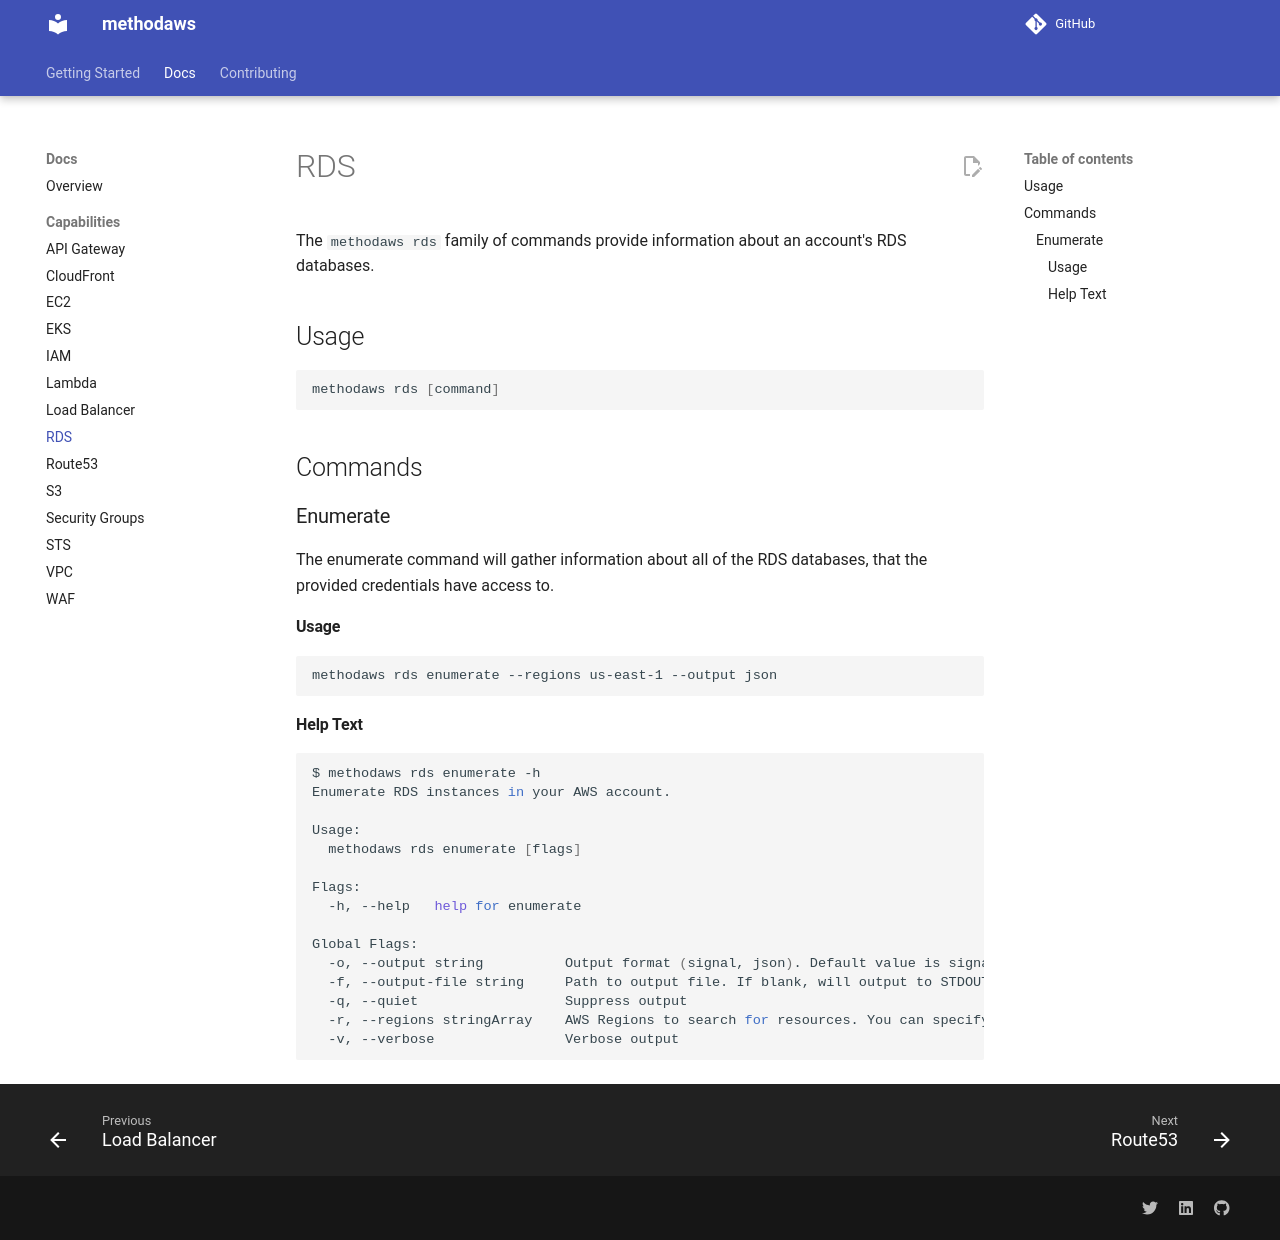

repository: Method-Security/methodaws · page: docs/rds.html · generator: mkdocs

# RDS

The `methodaws rds` family of commands provide information about an account's RDS databases.

## Usage
```bash
methodaws rds [command]
```

## Commands

### Enumerate

The enumerate command will gather information about all of the RDS databases, that the provided credentials have access to.

#### Usage

```bash
methodaws rds enumerate --regions us-east-1 --output json

```

#### Help Text

```bash
$ methodaws rds enumerate -h
Enumerate RDS instances in your AWS account.

Usage:
  methodaws rds enumerate [flags]

Flags:
  -h, --help   help for enumerate

Global Flags:
  -o, --output string          Output format (signal, json). Default value is signal (default "signal")
  -f, --output-file string     Path to output file. If blank, will output to STDOUT
  -q, --quiet                  Suppress output
  -r, --regions stringArray    AWS Regions to search for resources. You can specify multiple regions by providing the flag multiple times. If blank, will search all regions.
  -v, --verbose                Verbose output
```
